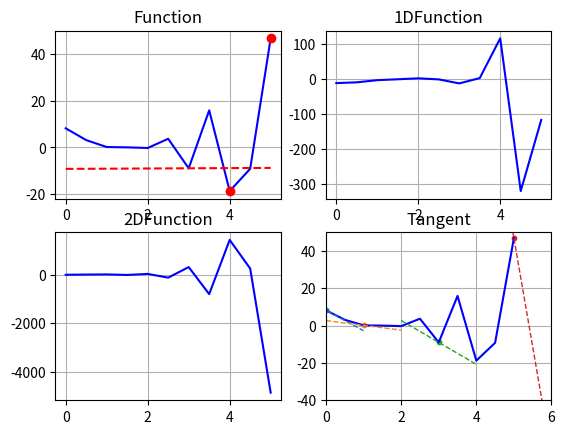

Write the Python code that produced this figure.
import matplotlib.pyplot as plt 
import numpy as np  
from scipy import integrate
from math import sqrt
import warnings

warnings.filterwarnings('ignore')

x = np.arange(0, 5.5, 0.5) 

x0 = 3      
f = pow((2*x-3),2)*np.sin(pow(x,2)+2)

def func(x):
    return pow((2*x-3),2)*np.sin(pow(x,2)+2)

def find_max(x, max): 
    for i in x: 
        if max == pow((2*i-3),2)*np.sin(pow(i,2)+2): 
            return i 

def find_min(x, min): 
    for i in x: 
        if min == pow((2*i-3),2)*np.sin(pow(i,2)+2): 
            return i 

def first_d(x):
    return (8*x-12) * np.sin(pow(x,2)+2) + pow((2*x-3),2) * 2*x*np.cos(pow(x,2)+2) 

def length(x):
 return sqrt(1+(first_d(x)**2))
result, xz = integrate.quad(length, 0, 5)
print('Длина кривой через интеграл =',result)

def line(x, x0, y0):
    return first_d(x0)*(x - x0) + y0

def xr(c):
    xrange = np.linspace(c-1, c+1)
    return xrange

def tan(c):
    d = func(c)
    plt.scatter(c, d, s=10)
    plt.plot(xr(c), line(xr(c), c, d), '--', linewidth = 1)

normal =  (func(x0) - 1 / (first_d(x0)) * (x-x0))
fd = (8*x-12) * np.sin(pow(x,2)+2) + pow((2*x-3),2) * 2*x*np.cos(pow(x,2)+2) 
sd = 2*(20*x**2-36*x+9)*np.cos(x**2+2)+4*(-4*x**4+12*x**3-9*x**2+2)*np.sin(x**2+2) 

ax1 = plt.subplot(221) 
plt.plot(x,f,'b')
plt.plot(find_max(x, max(f)), max(f),'or') 
plt.plot(find_min(x, min(f)), min(f),'or') 
plt.plot(x,normal,'--r')
plt.title("Function") 
plt.grid() 
 
ax2 = plt.subplot(222) 
plt.plot(x,fd, 'b')
plt.title("1DFunction") 
plt.grid() 
 
ax3 = plt.subplot(223) 
plt.plot(x,sd, 'b')
plt.title("2DFunction") 
plt.grid() 

ax4 = plt.subplot(224) 
plt.plot(x, func(x), 'b')
tan(0), tan(1), tan(3), tan(5)
plt.xlim(0, 6) 
plt.ylim(-40,50) 
plt.title("Tangent") 
plt.grid() 

plt.show()